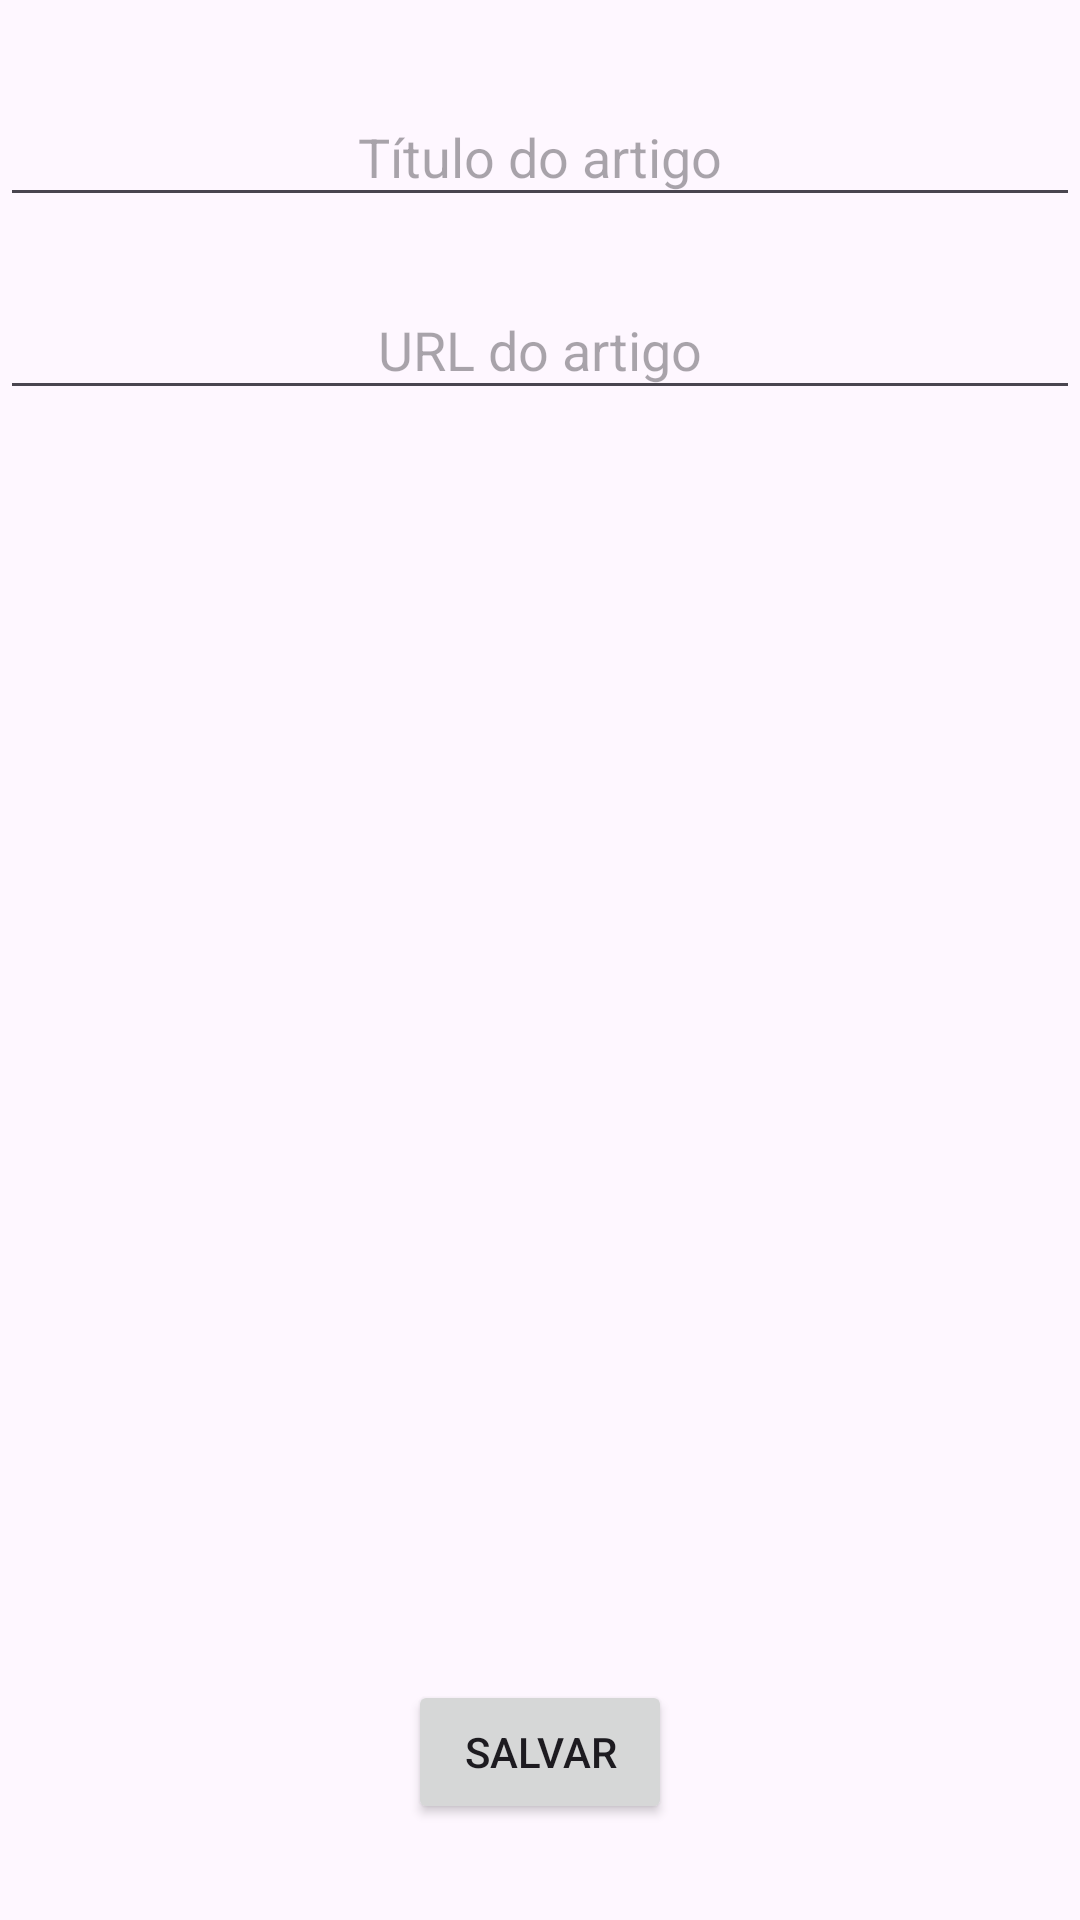

Android layout source for this screen:
<!-- AndroidManifest.xml: application theme Theme.EA4 -->
<!-- res/layout/activity_article_details.xml -->
<?xml version="1.0" encoding="utf-8"?>
<androidx.constraintlayout.widget.ConstraintLayout xmlns:android="http://schemas.android.com/apk/res/android"
    xmlns:app="http://schemas.android.com/apk/res-auto"
    xmlns:tools="http://schemas.android.com/tools"
    android:layout_width="match_parent"
    android:layout_height="match_parent"
    tools:context=".view.adapter.ArticleDetailsActivity">

    <EditText
        android:id="@+id/edittext_title_details"
        android:layout_width="0dp"
        android:layout_height="wrap_content"
        android:layout_marginTop="32dp"
        android:hint="Título do artigo"
        android:inputType="text"
        android:padding="8dp"
        android:textAlignment="center"
        android:textColor="@color/black"
        app:layout_constraintEnd_toEndOf="parent"
        app:layout_constraintStart_toStartOf="parent"
        app:layout_constraintTop_toTopOf="parent"/>

    <EditText
        android:id="@+id/edittext_url_details"
        android:layout_width="0dp"
        android:layout_height="wrap_content"
        android:layout_marginTop="24dp"
        android:hint="URL do artigo"
        android:inputType="textUri"
        android:padding="8dp"
        android:textAlignment="center"
        android:textColor="@color/black"
        app:layout_constraintEnd_toEndOf="@id/edittext_title_details"
        app:layout_constraintStart_toStartOf="@id/edittext_title_details"
        app:layout_constraintTop_toBottomOf="@id/edittext_title_details"/>

    <Button
        android:id="@+id/button_save_article"
        android:layout_width="wrap_content"
        android:layout_height="wrap_content"
        android:layout_marginBottom="32dp"
        android:text="Salvar"
        app:layout_constraintBottom_toBottomOf="parent"
        app:layout_constraintEnd_toEndOf="@id/edittext_title_details"
        app:layout_constraintStart_toStartOf="@id/edittext_title_details"/>

</androidx.constraintlayout.widget.ConstraintLayout>
<!-- resources referenced by this layout -->
<resources>
  <style name="Theme.EA4" parent="Base.Theme.EA4" />
  <style name="Base.Theme.EA4" parent="Theme.Material3.DayNight.NoActionBar">
          
          
      </style>
  <!-- not gathered from this repository: default colours our renderer supplied (Android Studio template values) -->
  <color name="black">#FF000000</color>
</resources>
